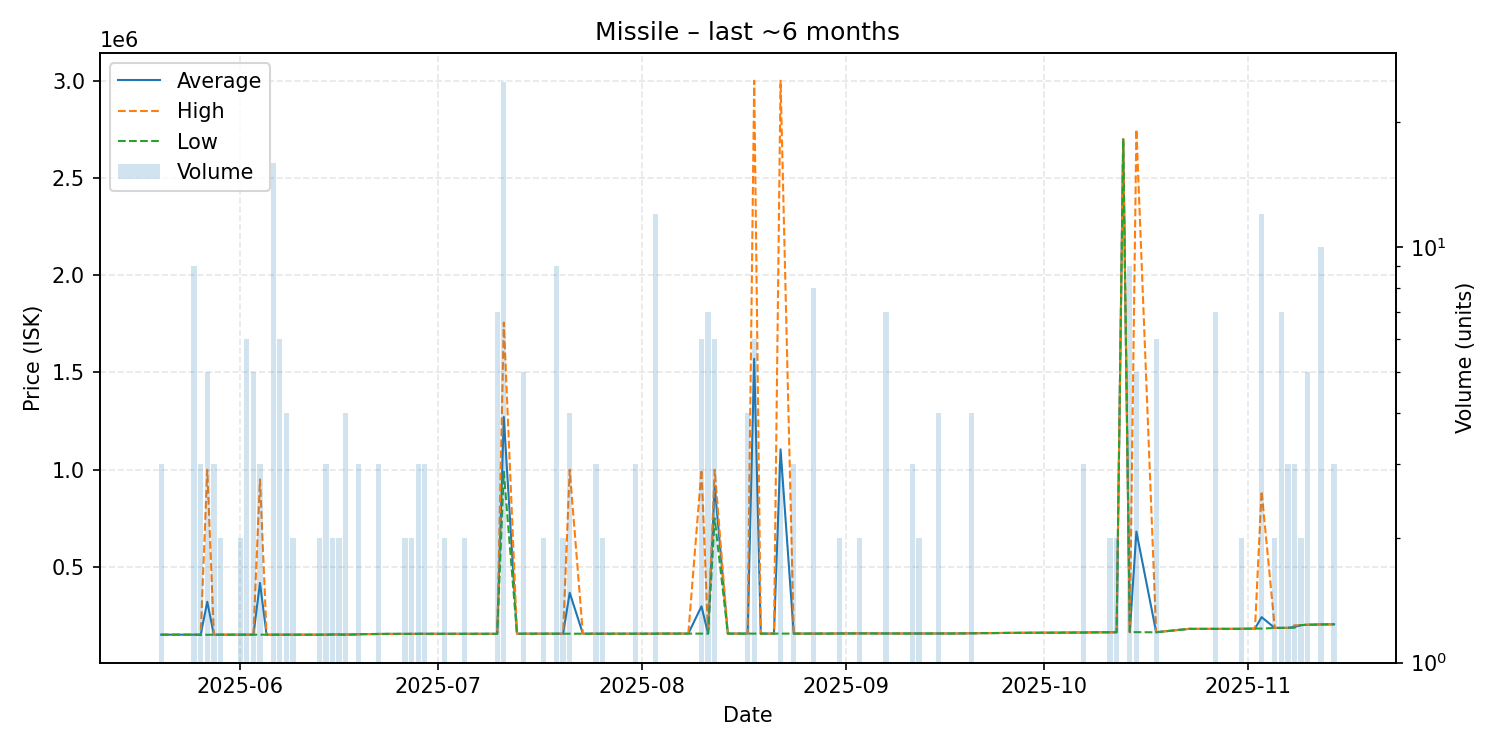

Source data for this figure (header and first rows):
date, average, highest, lowest, order_count, volume
2025-05-20, 152000, 152000, 152000, 2, 3
2025-05-21, 152000, 152000, 152000, 1, 1
2025-05-23, 152000, 152000, 152000, 1, 1
2025-05-24, 152000, 152000, 152000, 1, 1
2025-05-25, 152000, 152000, 152000, 5, 9
2025-05-26, 151667, 152000, 151000, 3, 3
2025-05-27, 321200, 1000000, 151500, 4, 5
2025-05-28, 152000, 152000, 152000, 3, 3
2025-05-29, 152000, 152000, 152000, 1, 2
2025-05-30, 152000, 152000, 152000, 1, 1
2025-05-31, 152000, 152000, 152000, 1, 1
2025-06-01, 152000, 152000, 152000, 2, 2
2025-06-02, 152000, 152000, 152000, 2, 6
2025-06-03, 152020, 152100, 152000, 5, 5
2025-06-04, 418000, 950000, 152000, 3, 3
2025-06-05, 152000, 152000, 152000, 1, 1
2025-06-06, 152000, 152000, 152000, 1, 16
2025-06-07, 152000, 152000, 152000, 5, 6
2025-06-08, 152000, 152000, 152000, 2, 4
2025-06-09, 152000, 152000, 152000, 2, 2
2025-06-13, 152000, 152000, 152000, 2, 2
2025-06-14, 152000, 152000, 152000, 1, 3
2025-06-15, 153000, 153000, 153000, 1, 2
2025-06-16, 153000, 153000, 153000, 2, 2
2025-06-17, 152500, 154000, 151000, 2, 4
2025-06-19, 154000, 154000, 154000, 1, 3
2025-06-20, 155000, 155000, 155000, 1, 1
2025-06-22, 155667, 156000, 155000, 3, 3
2025-06-23, 156000, 156000, 156000, 1, 1
2025-06-26, 156150, 156200, 156100, 2, 2
2025-06-27, 156100, 156100, 156100, 2, 2
2025-06-28, 156500, 156500, 156500, 1, 3
2025-06-29, 156500, 156500, 156500, 2, 3
2025-07-02, 156500, 156500, 156500, 2, 2
2025-07-05, 156500, 156500, 156500, 2, 2
2025-07-09, 156500, 156500, 156500, 1, 1
2025-07-10, 156500, 156500, 156500, 1, 7
2025-07-11, 1271200, 1756500, 989600, 7, 25
2025-07-13, 157000, 157000, 157000, 1, 1
2025-07-14, 157000, 157000, 157000, 3, 5
2025-07-17, 157050, 157100, 157000, 2, 2
2025-07-19, 157000, 157000, 157000, 4, 9
2025-07-20, 157000, 157000, 157000, 2, 2
2025-07-21, 367750, 1000000, 157000, 4, 4
2025-07-23, 157000, 157000, 157000, 1, 1
2025-07-25, 157000, 157000, 157000, 2, 3
2025-07-26, 157000, 157000, 157000, 2, 2
2025-07-31, 157000, 157000, 157000, 2, 3
2025-08-01, 157000, 157000, 157000, 1, 1
2025-08-03, 157100, 157100, 157100, 2, 12
2025-08-04, 157500, 157500, 157500, 1, 1
2025-08-06, 157500, 157500, 157500, 1, 1
2025-08-08, 157500, 157500, 157500, 1, 1
2025-08-10, 297917, 1000000, 157500, 3, 6
2025-08-11, 157500, 157500, 157500, 4, 7
2025-08-12, 916667, 1000000, 750000, 4, 6
2025-08-14, 157500, 157500, 157500, 1, 1
2025-08-17, 157525, 157600, 157500, 3, 4
2025-08-18, 1570417, 3000000, 157500, 4, 6
2025-08-19, 157500, 157500, 157500, 1, 1
... 46 more rows
